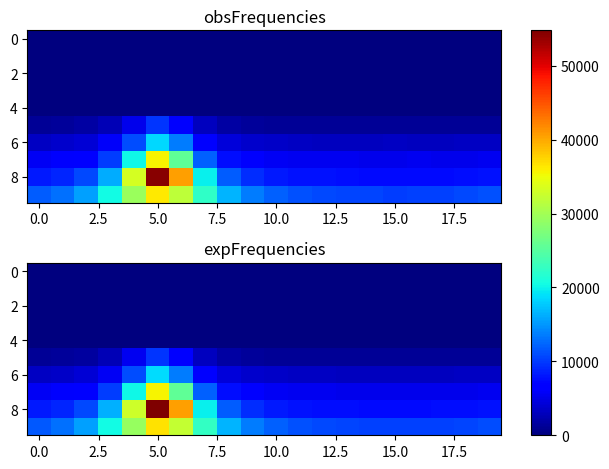

Write the Python code that produced this figure.
import matplotlib.pyplot as plt
import numpy as np
obsFrequencies = np.array([[ 0, 0, 0, 0, 0, 0, 0, 0, 0, 0, 0, 0, 0, 0, 0, 0, 0, 0, 0, 0], [0, 0, 0, 0, 0, 0, 0, 0, 0, 0, 0, 0, 0, 0, 0, 0, 0, 0, 0, 0], [0, 0, 0, 0, 0, 0, 0, 0, 0, 0, 0, 0, 0, 0, 0, 0, 0, 0, 0, 0], [0, 0, 0, 0, 0, 0, 0, 0, 0, 0, 0, 0, 0, 0, 0, 0, 0, 0, 0, 0], [0, 0, 0, 0, 0, 0, 0, 0, 0, 0, 0, 0, 0, 0, 0, 0, 0, 0, 0, 0], [1212, 1377, 1757, 2626, 5272, 9695, 6921, 3195, 1877, 1452, 1273, 1190, 1171, 1196, 1125, 1120, 1125, 1141, 1159, 1219], [3396, 3645, 4192, 5787, 11070, 18533, 13517, 6781, 4450, 3748, 3459, 3284, 3171, 3144, 3159, 3282, 3151, 3209, 3317, 3257], [5615, 6048, 6954, 10142, 20223, 35600, 25636, 12025, 7676, 6169, 5686, 5474, 5494, 5403, 5250, 5256, 5371, 5319, 5232, 5390], [8339, 8939, 10912, 16249, 33202, 54345, 40498, 19818, 11840, 9222, 8332, 7837, 7768, 7552, 7345, 7461, 7436, 7468, 7507, 7843], [11797, 13053, 15459, 20484, 29382, 36222, 31880, 22441, 16684, 13681, 12076, 11334, 10842, 10556, 10516, 10083, 10464, 10367, 10803, 11210 ]]);
expFrequencies = np.array([[ 0, 0, 0, 0, 0, 0, 0, 0, 0, 0, 0, 0, 0, 0, 0, 0, 0, 0, 0, 0], [0, 0, 0, 0, 0, 0, 0, 0, 0, 0, 0, 0, 0, 0, 0, 0, 0, 0, 0, 0], [0, 0, 0, 0, 0, 0, 0, 0, 0, 0, 0, 0, 0, 0, 0, 0, 0, 0, 0, 0], [0, 0, 0, 0, 0, 0, 0, 0, 0, 0, 0, 0, 0, 0, 0, 0, 0, 0, 0, 0], [0, 0, 0, 0, 0, 0, 0, 0, 0, 0, 0, 0, 0, 0, 0, 0, 0, 0, 0, 0], [1252.42, 1385.75, 1697.87, 2591.8, 5424.53, 9642.74, 6865.3, 3139.38, 1869.82, 1451.41, 1282.53, 1201.9, 1159.12, 1135.47, 1123.12, 1118.67, 1121.04, 1130.8, 1150.51, 1186.29], [3384.55, 3607.63, 4149.11, 5756.63, 10953.8, 18681.8, 13598.5, 6756.5, 4453.89, 3719.76, 3434.27, 3302.28, 3233.98, 3196.89, 3177.73, 3170.89, 3174.53, 3189.62, 3220.41, 3277.19], [5625.6, 6023.78, 7022.86, 10089.6, 20257.7, 35537.6, 25476.6, 12028.3, 7596.27, 6227.73, 5713.23, 5482.43, 5365.85, 5303.68, 5271.93, 5260.66, 5266.66, 5291.59, 5343, 5439.33], [8152.79, 8923.76, 10837.2, 16426.1, 32916.3, 54788, 40655.1, 19772.2, 11914.3, 9317.67, 8322.38, 7876.62, 7653.42, 7535.51, 7475.77, 7454.64, 7465.88, 7512.73, 7609.97, 7793.86], [11756.6, 13009.8, 15435.6, 20334.7, 29146.5, 36809.5, 32159.8, 22560.7, 16561.8, 13571.5, 12055.3, 11237.6, 10774.9, 10510.4, 10369.8, 10318.9, 10346.1, 10457.4, 10679.3, 11071.1 ]]);
fig, (ax1, ax2) = plt.subplots(2)
combined = np.array([obsFrequencies, expFrequencies])
vmin, vmax = np.min(combined), np.max(combined)
cmap = plt.colormaps["jet"]
ax1.imshow(obsFrequencies, cmap=cmap, aspect='auto', vmin = vmin, vmax = vmax)
ax1.title.set_text("obsFrequencies")
im = ax2.imshow(expFrequencies, cmap=cmap, aspect='auto', vmin = vmin, vmax = vmax)
ax2.title.set_text("expFrequencies")
fig.tight_layout()
fig.colorbar(im, ax=list([ax1, ax2]))
plt.show()
